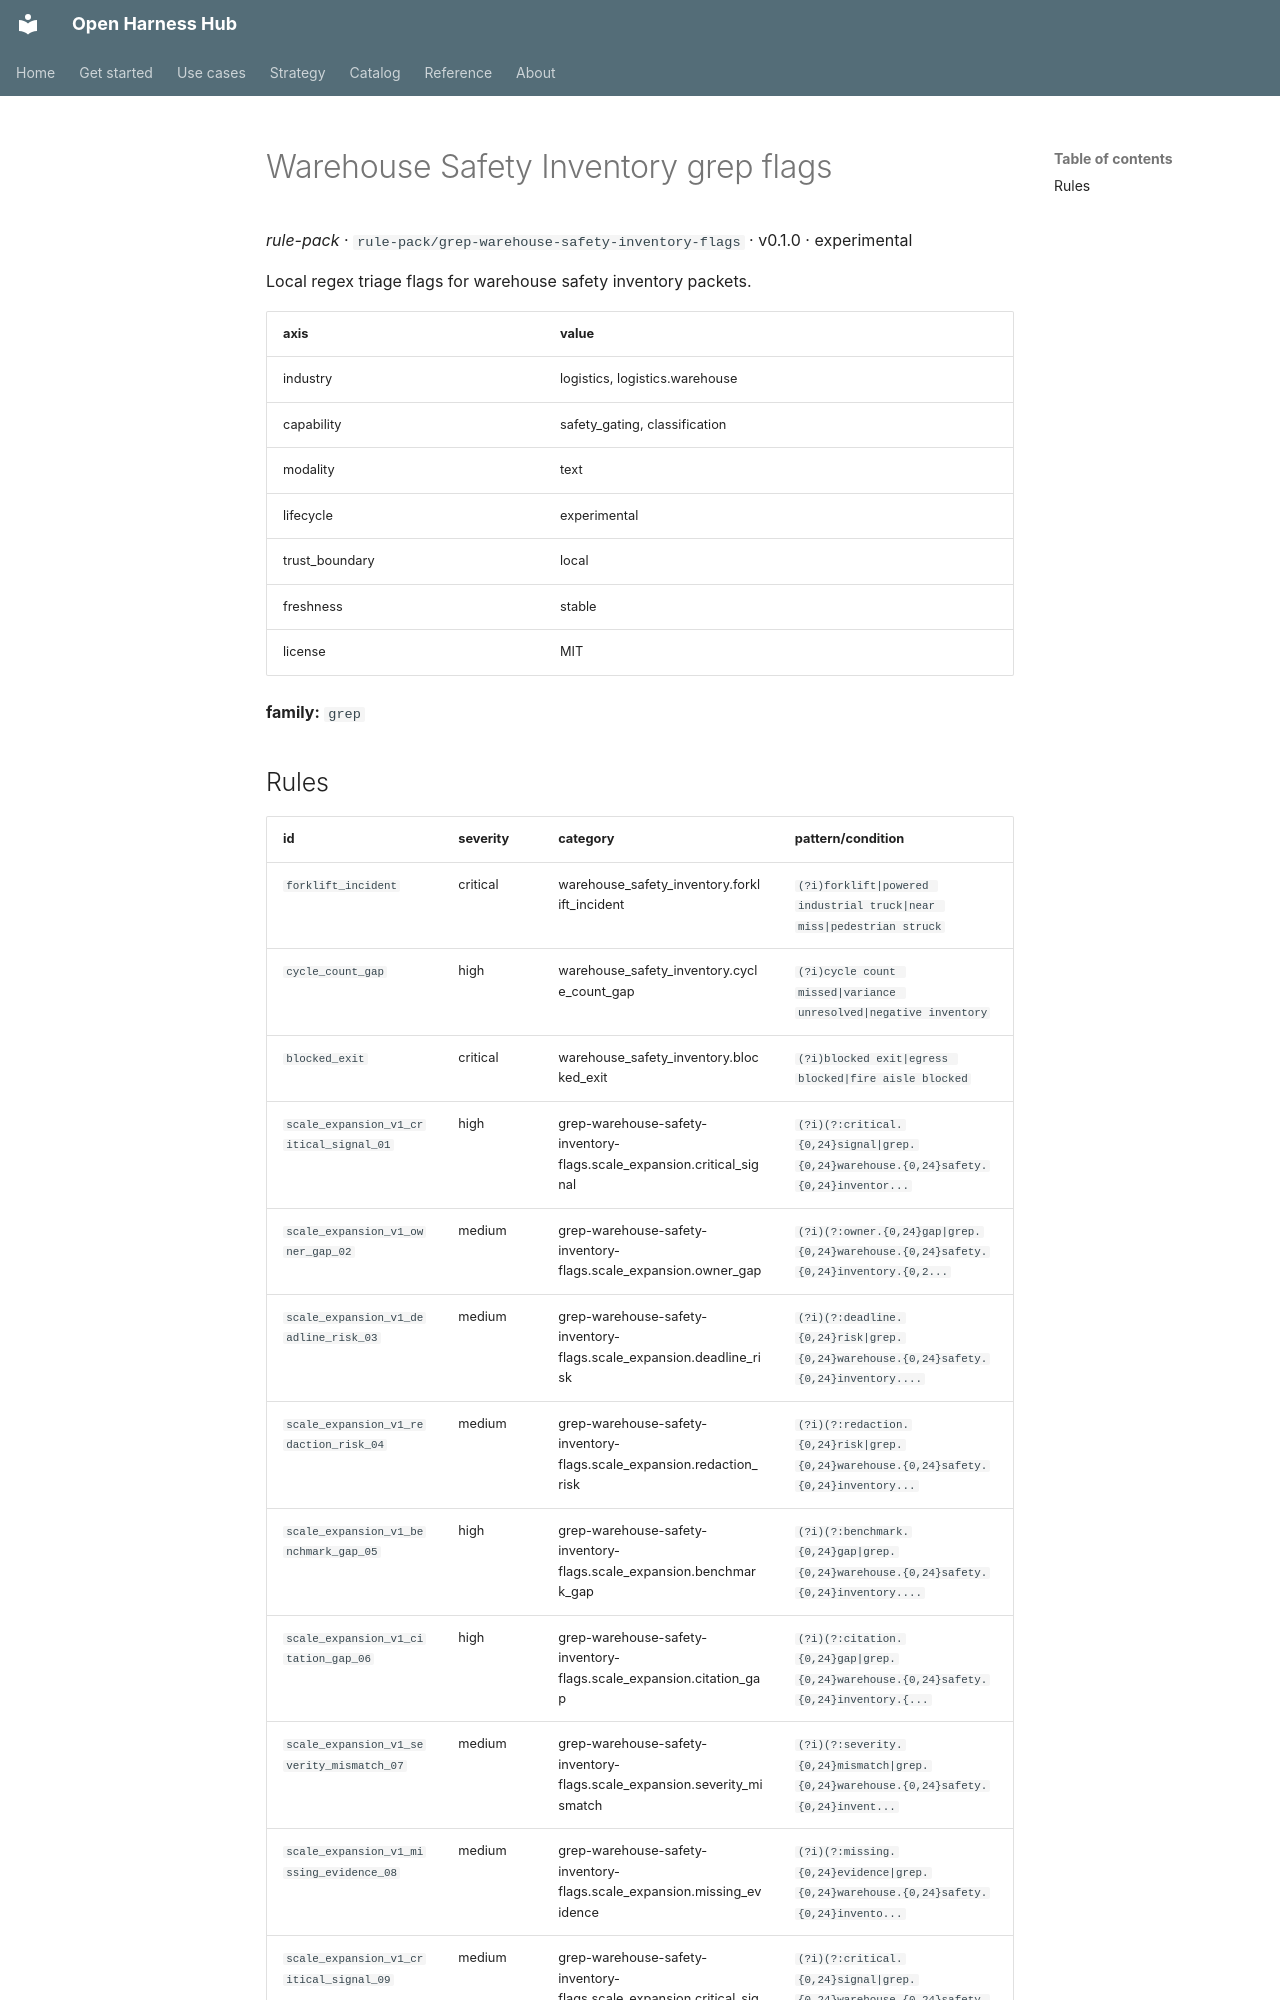

repository: Amarel-Taylor-Scott/open-harness-hub · page: catalog/rule-pack_grep-warehouse-safety-inventory-flags/index.html · generator: mkdocs

# Warehouse Safety Inventory grep flags

*rule-pack* · `rule-pack/grep-warehouse-safety-inventory-flags` · v0.1.0 · experimental

Local regex triage flags for warehouse safety inventory packets.

| axis | value |
|---|---|
| industry | logistics, logistics.warehouse |
| capability | safety_gating, classification |
| modality | text |
| lifecycle | experimental |
| trust_boundary | local |
| freshness | stable |
| license | MIT |



**family:** `grep`
